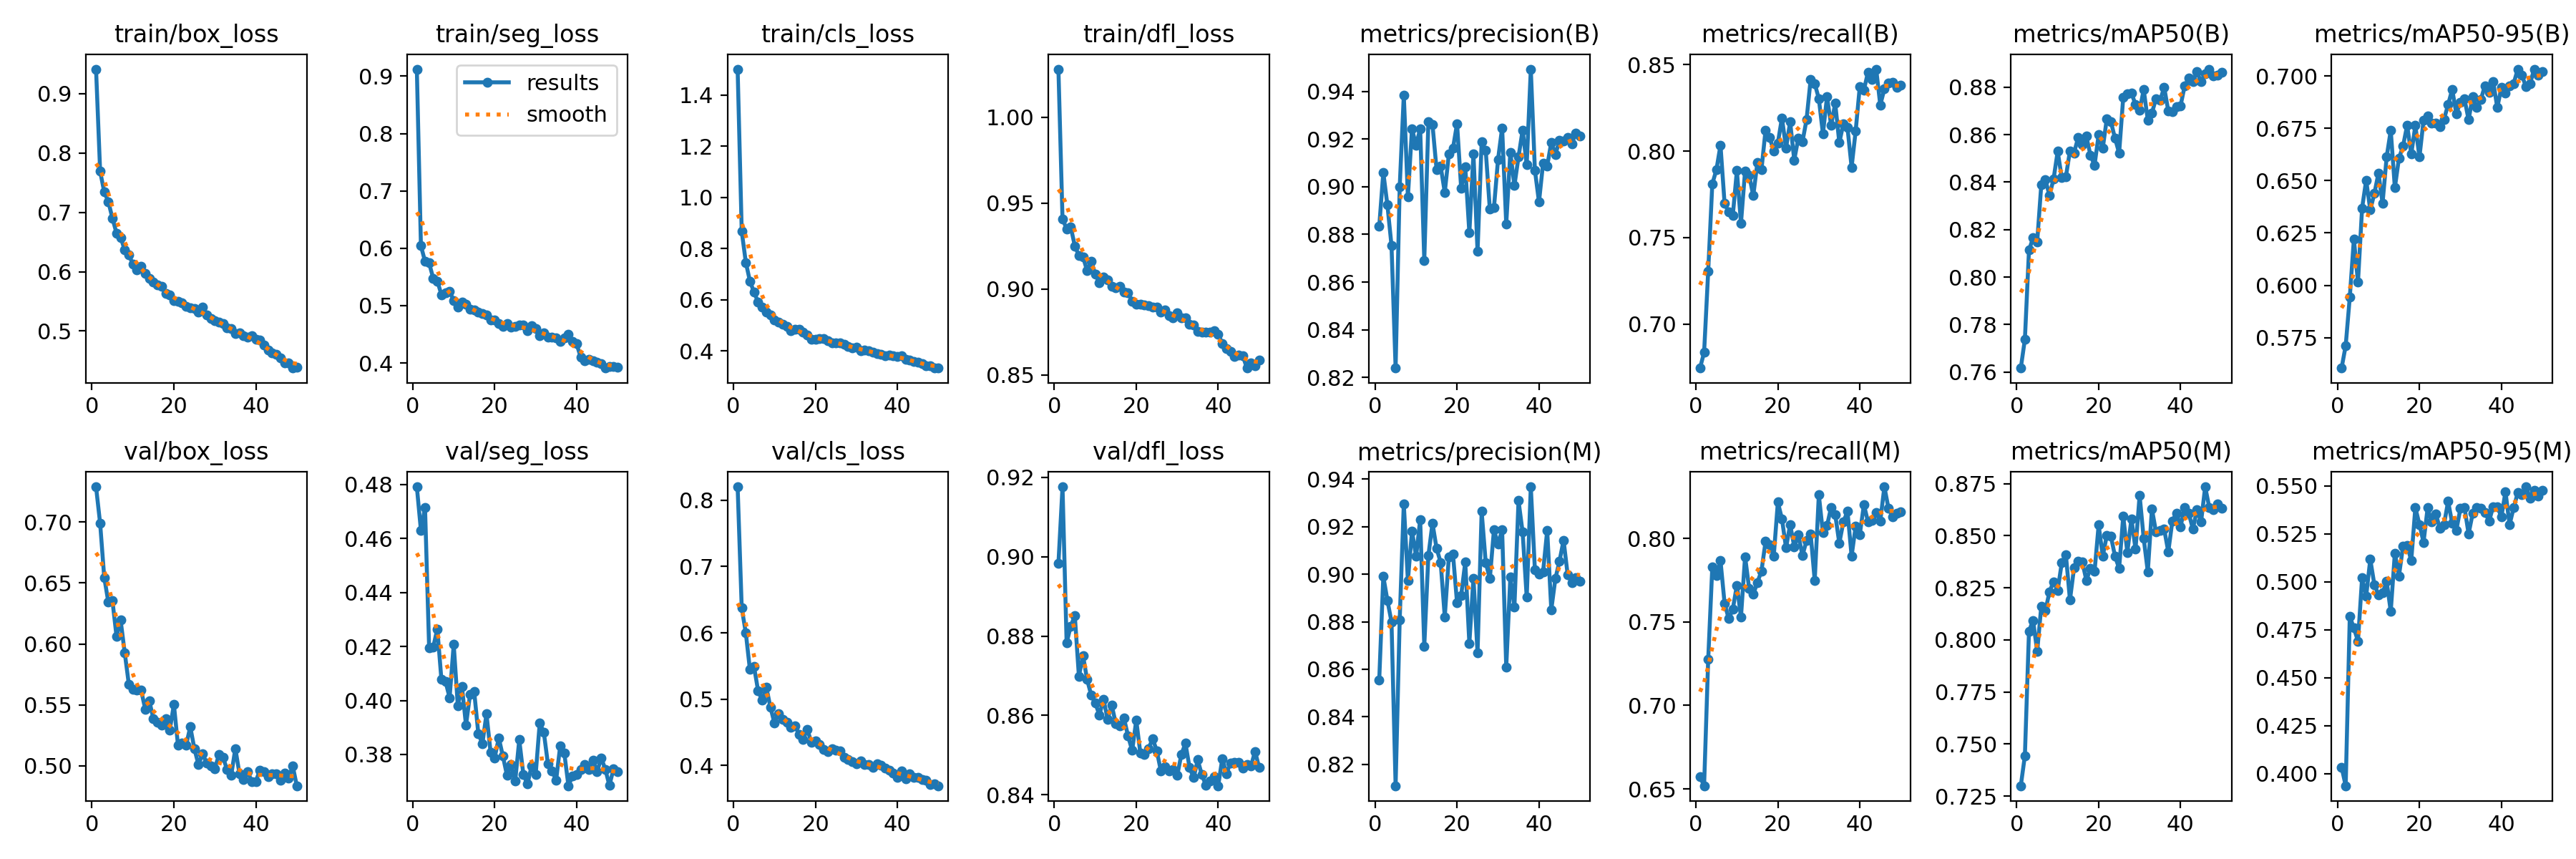

The table this chart was drawn from, first rows:
epoch, time, train/box_loss, train/seg_loss, train/cls_loss, train/dfl_loss, metrics/precision(B), metrics/recall(B), metrics/mAP50(B), metrics/mAP50-95(B), metrics/precision(M), metrics/recall(M), metrics/mAP50(M), metrics/mAP50-95(M), val/box_loss, val/seg_loss, val/cls_loss, val/dfl_loss, lr/pg0, lr/pg1, lr/pg2
1, 41.93, 0.9413, 0.9124, 1.501, 1.028, 0.8833, 0.6746, 0.7617, 0.5604, 0.8554, 0.6573, 0.7299, 0.4034, 0.7289, 0.4791, 0.8204, 0.8983, 0.0004154, 0.0004154, 0.0004154
2, 78.97, 0.7689, 0.6044, 0.8673, 0.9408, 0.9059, 0.6836, 0.7738, 0.5711, 0.8991, 0.6519, 0.7444, 0.3938, 0.6989, 0.4629, 0.6376, 0.9176, 0.0008156, 0.0008156, 0.0008156
3, 116.2, 0.7343, 0.5771, 0.7461, 0.935, 0.8923, 0.7306, 0.8114, 0.5943, 0.889, 0.7277, 0.8042, 0.482, 0.6546, 0.4715, 0.5997, 0.8783, 0.001199, 0.001199, 0.001199
4, 153.6, 0.7181, 0.5744, 0.6732, 0.9362, 0.8753, 0.7811, 0.8166, 0.6221, 0.8799, 0.7828, 0.8094, 0.4758, 0.6343, 0.4195, 0.5445, 0.8825, 0.001176, 0.001176, 0.001176
5, 188.5, 0.69, 0.5476, 0.63, 0.9251, 0.8239, 0.7892, 0.8148, 0.6014, 0.811, 0.7776, 0.7944, 0.4691, 0.6355, 0.4198, 0.549, 0.8851, 0.001151, 0.001151, 0.001151
6, 224.9, 0.6649, 0.543, 0.5914, 0.9194, 0.8999, 0.8034, 0.8389, 0.6368, 0.8808, 0.7866, 0.8162, 0.502, 0.6063, 0.4265, 0.5125, 0.8699, 0.001126, 0.001126, 0.001126
7, 255.9, 0.6577, 0.5193, 0.5723, 0.9187, 0.9384, 0.7697, 0.8409, 0.6502, 0.9297, 0.7611, 0.814, 0.4926, 0.6195, 0.4077, 0.4981, 0.8751, 0.001102, 0.001102, 0.001102
8, 289.2, 0.6367, 0.5223, 0.5524, 0.9106, 0.8958, 0.7649, 0.8345, 0.636, 0.8973, 0.7519, 0.8231, 0.5117, 0.5929, 0.407, 0.5181, 0.869, 0.001077, 0.001077, 0.001077
9, 319.5, 0.6284, 0.5244, 0.5412, 0.9163, 0.9242, 0.7628, 0.8413, 0.6439, 0.9182, 0.7575, 0.8279, 0.4985, 0.567, 0.401, 0.488, 0.8651, 0.001052, 0.001052, 0.001052
10, 358.2, 0.6124, 0.5091, 0.5204, 0.9085, 0.9174, 0.7887, 0.8529, 0.6536, 0.9075, 0.772, 0.8238, 0.4932, 0.5629, 0.4208, 0.4634, 0.8631, 0.001027, 0.001027, 0.001027
11, 398.1, 0.6031, 0.4971, 0.5131, 0.9038, 0.9243, 0.7584, 0.8418, 0.6393, 0.923, 0.753, 0.837, 0.4943, 0.5622, 0.3981, 0.4783, 0.8601, 0.001002, 0.001002, 0.001002
12, 437.9, 0.609, 0.5063, 0.5039, 0.9068, 0.8691, 0.7886, 0.8422, 0.6614, 0.8697, 0.7891, 0.8409, 0.5001, 0.5622, 0.4053, 0.4697, 0.8641, 0.0009778, 0.0009778, 0.0009778
13, 478.3, 0.5971, 0.502, 0.4972, 0.9054, 0.9273, 0.7861, 0.8532, 0.674, 0.9078, 0.77, 0.8192, 0.4846, 0.5466, 0.3909, 0.4645, 0.8591, 0.000953, 0.000953, 0.000953
14, 517.9, 0.5887, 0.4933, 0.4805, 0.9015, 0.9261, 0.7742, 0.8523, 0.6466, 0.9214, 0.7665, 0.8346, 0.5149, 0.5533, 0.4024, 0.4578, 0.8626, 0.0009283, 0.0009283, 0.0009283
15, 557.2, 0.5823, 0.4922, 0.4858, 0.9008, 0.9072, 0.7933, 0.8588, 0.6607, 0.9109, 0.7736, 0.8378, 0.503, 0.5385, 0.4033, 0.46, 0.858, 0.0009035, 0.0009035, 0.0009035
16, 597.2, 0.5774, 0.4883, 0.4845, 0.9014, 0.9086, 0.7894, 0.8557, 0.6665, 0.905, 0.7804, 0.8375, 0.5185, 0.536, 0.3878, 0.4469, 0.8574, 0.0008787, 0.0008787, 0.0008787
17, 631.3, 0.5759, 0.4868, 0.4725, 0.898, 0.8976, 0.8122, 0.8593, 0.6765, 0.8821, 0.7982, 0.8287, 0.5189, 0.5337, 0.384, 0.4394, 0.8593, 0.000854, 0.000854, 0.000854
18, 671.5, 0.5637, 0.4831, 0.4628, 0.8977, 0.9137, 0.8079, 0.8514, 0.6627, 0.9073, 0.7964, 0.8342, 0.5111, 0.5384, 0.395, 0.4545, 0.8548, 0.0008293, 0.0008293, 0.0008293
19, 709.2, 0.5608, 0.4749, 0.4447, 0.8929, 0.9161, 0.8002, 0.8472, 0.6764, 0.9085, 0.7895, 0.8328, 0.5386, 0.5295, 0.3808, 0.4347, 0.8512, 0.0008045, 0.0008045, 0.0008045
20, 747.3, 0.5517, 0.4756, 0.4449, 0.891, 0.9265, 0.8047, 0.8599, 0.6613, 0.8879, 0.8217, 0.8552, 0.5299, 0.5504, 0.3788, 0.4372, 0.8588, 0.0007797, 0.0007797, 0.0007797
21, 784.5, 0.55, 0.4685, 0.4489, 0.891, 0.8994, 0.8193, 0.8542, 0.6787, 0.891, 0.8117, 0.8402, 0.5206, 0.5169, 0.3861, 0.432, 0.8505, 0.000755, 0.000755, 0.000755
22, 824.8, 0.5472, 0.4632, 0.4474, 0.8909, 0.9083, 0.8018, 0.8668, 0.681, 0.9051, 0.7943, 0.8502, 0.5385, 0.5188, 0.3794, 0.4242, 0.8501, 0.0007302, 0.0007302, 0.0007302
23, 864, 0.541, 0.4692, 0.4414, 0.8901, 0.8807, 0.817, 0.8653, 0.6776, 0.8709, 0.8083, 0.8497, 0.5311, 0.5171, 0.3723, 0.421, 0.8517, 0.0007055, 0.0007055, 0.0007055
24, 902.6, 0.5395, 0.4622, 0.4332, 0.8893, 0.9138, 0.7949, 0.8584, 0.6774, 0.8984, 0.795, 0.8401, 0.5353, 0.5321, 0.3762, 0.4255, 0.8541, 0.0006808, 0.0006808, 0.0006808
25, 941.5, 0.5385, 0.4643, 0.4319, 0.8895, 0.8728, 0.8076, 0.8522, 0.6758, 0.8668, 0.8022, 0.8343, 0.5277, 0.5141, 0.3701, 0.4226, 0.8511, 0.000656, 0.000656, 0.000656
26, 979.8, 0.5314, 0.4662, 0.4319, 0.8867, 0.9187, 0.8054, 0.8757, 0.6794, 0.9264, 0.7897, 0.8594, 0.5299, 0.501, 0.3854, 0.4223, 0.846, 0.0006312, 0.0006312, 0.0006312
27, 1015, 0.5397, 0.4658, 0.4266, 0.8876, 0.9152, 0.8182, 0.8773, 0.6864, 0.9048, 0.7986, 0.842, 0.5419, 0.5098, 0.3726, 0.4119, 0.8472, 0.0006065, 0.0006065, 0.0006065
28, 1049, 0.5272, 0.4558, 0.4186, 0.8845, 0.8905, 0.8414, 0.8776, 0.6936, 0.8981, 0.8028, 0.8582, 0.5303, 0.5023, 0.369, 0.4089, 0.8461, 0.0005818, 0.0005818, 0.0005818
29, 1086, 0.5211, 0.4653, 0.4111, 0.883, 0.8911, 0.8391, 0.8727, 0.6821, 0.9186, 0.7746, 0.8436, 0.5268, 0.4997, 0.3757, 0.4051, 0.8464, 0.000557, 0.000557, 0.000557
30, 1124, 0.5178, 0.4605, 0.4153, 0.886, 0.9114, 0.8304, 0.8702, 0.6875, 0.9128, 0.8261, 0.8694, 0.5381, 0.4978, 0.3725, 0.402, 0.8449, 0.0005322, 0.0005322, 0.0005322
31, 1153, 0.5145, 0.4478, 0.4021, 0.8832, 0.9247, 0.8101, 0.879, 0.689, 0.9186, 0.8033, 0.8487, 0.5385, 0.5093, 0.3918, 0.4071, 0.8501, 0.0005075, 0.0005075, 0.0005075
32, 1189, 0.513, 0.4526, 0.4034, 0.8833, 0.8843, 0.8315, 0.8661, 0.6791, 0.8609, 0.8076, 0.8327, 0.525, 0.5068, 0.3881, 0.4016, 0.853, 0.0004827, 0.0004827, 0.0004827
33, 1227, 0.5058, 0.4455, 0.4017, 0.8793, 0.9145, 0.815, 0.8691, 0.6902, 0.8987, 0.8186, 0.8629, 0.5356, 0.4968, 0.3765, 0.4017, 0.8469, 0.000458, 0.000458, 0.000458
34, 1265, 0.5043, 0.4445, 0.3942, 0.8791, 0.9005, 0.8277, 0.8752, 0.6849, 0.8863, 0.8143, 0.8518, 0.5385, 0.4925, 0.3739, 0.3971, 0.8443, 0.0004332, 0.0004332, 0.0004332
35, 1303, 0.4959, 0.4443, 0.3907, 0.8753, 0.9125, 0.8049, 0.8745, 0.689, 0.9309, 0.7971, 0.8526, 0.5381, 0.5143, 0.3705, 0.4026, 0.8488, 0.0004085, 0.0004085, 0.0004085
36, 1337, 0.4972, 0.4375, 0.387, 0.875, 0.9238, 0.8159, 0.8799, 0.6954, 0.9177, 0.8099, 0.8531, 0.5362, 0.4937, 0.3833, 0.3998, 0.845, 0.0003837, 0.0003837, 0.0003837
37, 1370, 0.4924, 0.4437, 0.3825, 0.8748, 0.9093, 0.8136, 0.87, 0.6921, 0.8903, 0.8162, 0.8423, 0.5316, 0.4889, 0.3804, 0.3957, 0.8424, 0.000359, 0.000359, 0.000359
38, 1409, 0.4901, 0.4504, 0.3843, 0.8747, 0.9493, 0.7907, 0.8697, 0.6975, 0.9368, 0.7894, 0.8572, 0.5391, 0.4954, 0.3684, 0.3926, 0.8434, 0.0003343, 0.0003343, 0.0003343
39, 1445, 0.4917, 0.438, 0.3818, 0.8759, 0.9069, 0.8119, 0.8717, 0.6849, 0.9018, 0.8074, 0.8609, 0.5392, 0.4872, 0.372, 0.3882, 0.8445, 0.0003095, 0.0003095, 0.0003095
40, 1479, 0.4856, 0.4333, 0.3784, 0.8735, 0.8936, 0.8374, 0.8722, 0.6946, 0.9, 0.8023, 0.8544, 0.5337, 0.4873, 0.3726, 0.3816, 0.8423, 0.0002848, 0.0002848, 0.0002848
41, 1511, 0.4846, 0.4098, 0.3813, 0.8684, 0.9099, 0.8353, 0.8805, 0.6919, 0.9011, 0.8201, 0.8637, 0.5469, 0.4966, 0.3745, 0.392, 0.8491, 0.00026, 0.00026, 0.00026
42, 1548, 0.4761, 0.4042, 0.3683, 0.8654, 0.9086, 0.8457, 0.8837, 0.6954, 0.9185, 0.81, 0.8607, 0.5297, 0.495, 0.3764, 0.3796, 0.8453, 0.0002352, 0.0002352, 0.0002352
43, 1582, 0.4681, 0.4059, 0.3659, 0.8635, 0.9187, 0.8415, 0.8823, 0.6965, 0.8851, 0.8109, 0.8533, 0.5385, 0.491, 0.3743, 0.3873, 0.8481, 0.0002105, 0.0002105, 0.0002105
44, 1613, 0.4626, 0.4041, 0.359, 0.8608, 0.9136, 0.8475, 0.8865, 0.7033, 0.8982, 0.8154, 0.8625, 0.5464, 0.4937, 0.3779, 0.3815, 0.8481, 0.0001857, 0.0001857, 0.0001857
45, 1651, 0.4602, 0.4014, 0.3561, 0.8614, 0.9193, 0.8267, 0.8822, 0.7004, 0.9055, 0.8104, 0.8566, 0.5452, 0.4933, 0.3735, 0.3819, 0.8481, 0.000161, 0.000161, 0.000161
46, 1689, 0.4552, 0.399, 0.3499, 0.8611, 0.9191, 0.8359, 0.8857, 0.695, 0.9143, 0.8309, 0.8735, 0.5494, 0.4883, 0.3787, 0.3785, 0.8467, 0.0001363, 0.0001363, 0.0001363
47, 1725, 0.4466, 0.3912, 0.3431, 0.8539, 0.9207, 0.8396, 0.8876, 0.6964, 0.8997, 0.818, 0.8637, 0.5436, 0.4939, 0.3745, 0.3771, 0.8476, 0.0001115, 0.0001115, 0.0001115
48, 1764, 0.4464, 0.3939, 0.3412, 0.8571, 0.9181, 0.84, 0.8847, 0.7033, 0.8964, 0.813, 0.8624, 0.5478, 0.4902, 0.3685, 0.3712, 0.8472, 8.675e-05, 8.675e-05, 8.675e-05
49, 1801, 0.4376, 0.3944, 0.3352, 0.8553, 0.9225, 0.8369, 0.8851, 0.7006, 0.8986, 0.815, 0.8652, 0.5445, 0.5, 0.3746, 0.3717, 0.8509, 6.2e-05, 6.2e-05, 6.2e-05
50, 1838, 0.4386, 0.3926, 0.3336, 0.8586, 0.9212, 0.8381, 0.8862, 0.7022, 0.8971, 0.8158, 0.8633, 0.5474, 0.4837, 0.3736, 0.3693, 0.8468, 3.725e-05, 3.725e-05, 3.725e-05
